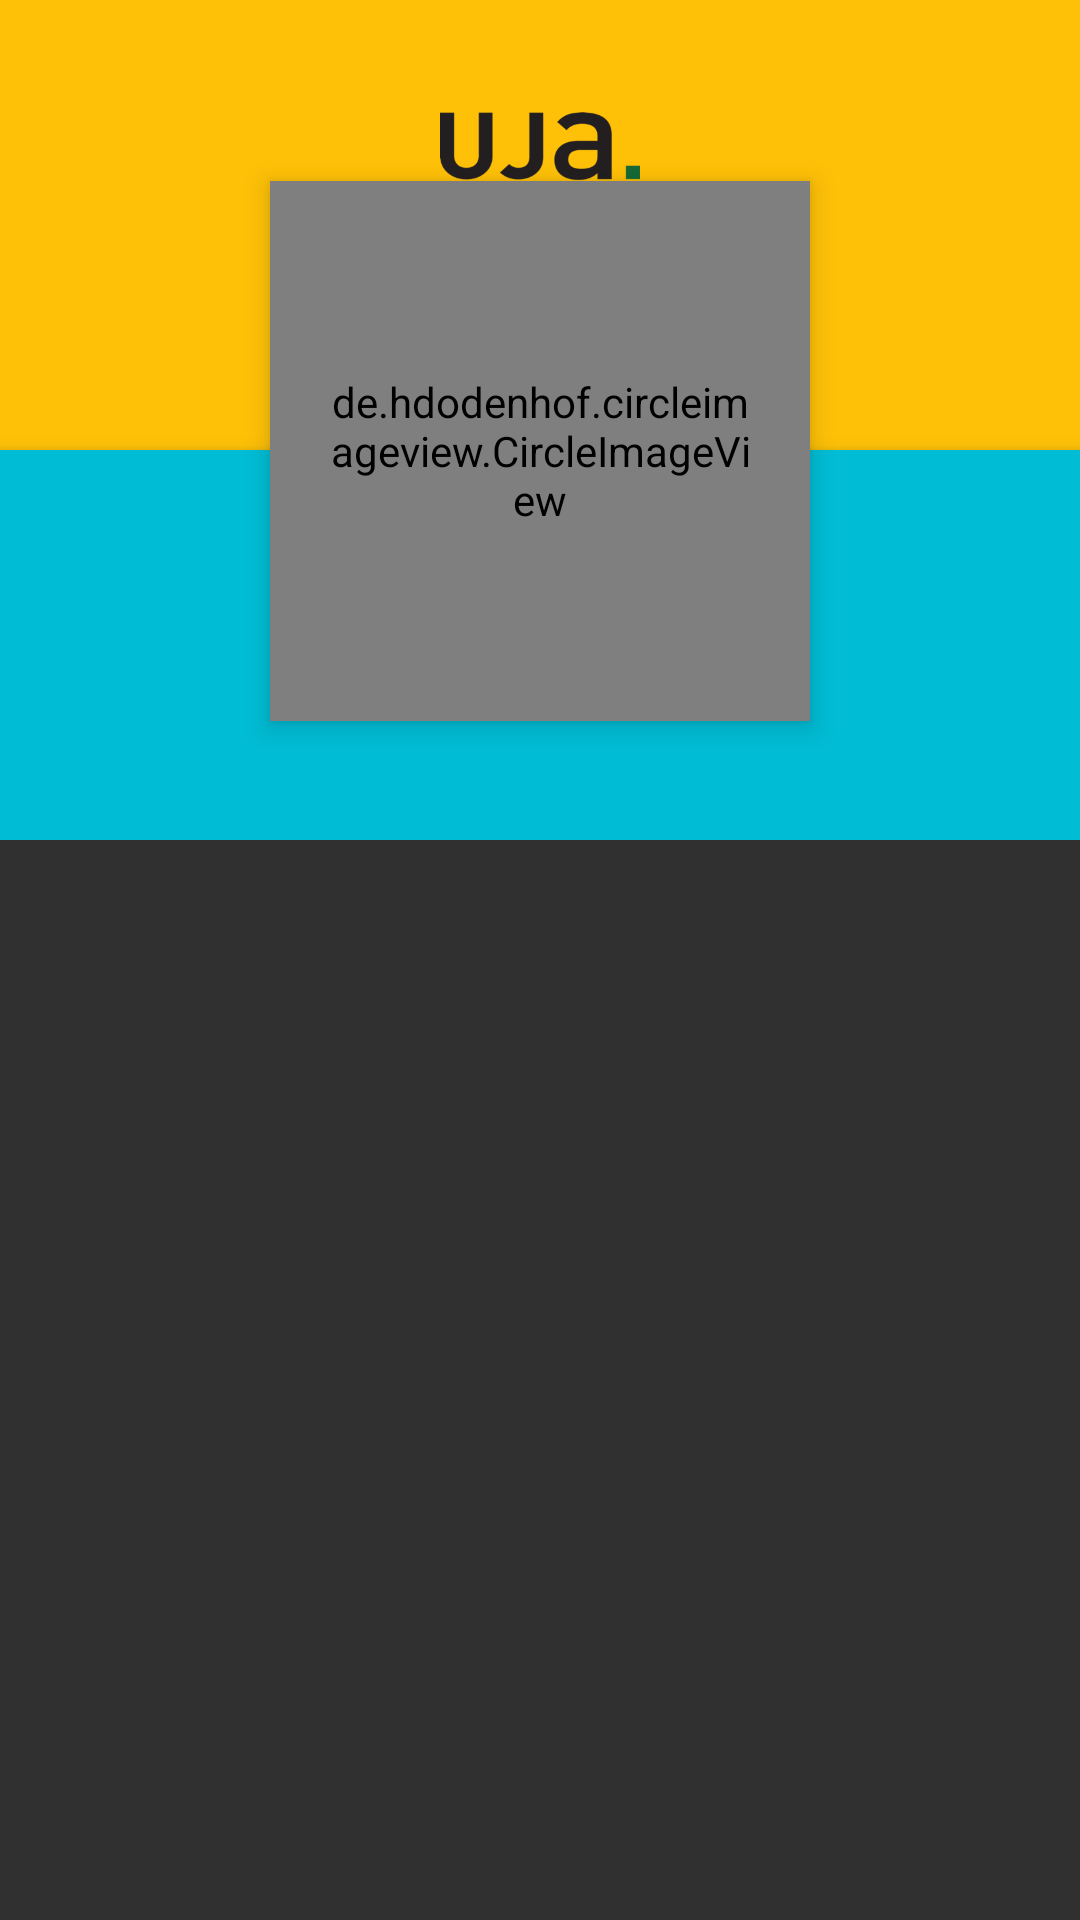

The Android layout XML behind this screen, and the referenced resources:
<!-- AndroidManifest.xml: application theme AppTheme -->
<!-- res/layout/activity_profile.xml -->
<?xml version="1.0" encoding="utf-8"?>
<android.support.design.widget.CoordinatorLayout xmlns:android="http://schemas.android.com/apk/res/android"
    xmlns:app="http://schemas.android.com/apk/res-auto"
    xmlns:tools="http://schemas.android.com/tools"
    android:layout_width="match_parent"
    android:layout_height="match_parent"
    android:fitsSystemWindows="true"
    tools:context="org.danico.whoru.ProfileActivity">

    <android.support.design.widget.AppBarLayout
        android:layout_width="match_parent"
        android:layout_height="wrap_content"
        android:fitsSystemWindows="true"
        android:theme="@style/AppTheme.AppBarOverlay">

        <android.support.design.widget.CollapsingToolbarLayout
            android:id="@+id/collapsing_profile"
            android:layout_width="match_parent"
            android:layout_height="match_parent"
            app:layout_scrollFlags="scroll|exitUntilCollapsed"
            app:contentScrim="@color/colorPrimary"
            app:expandedTitleGravity="center_horizontal|bottom"
            app:expandedTitleMarginBottom="20dp">

            <RelativeLayout
                android:layout_width="match_parent"
                android:fitsSystemWindows="true"
                android:layout_height="match_parent">

                <ImageButton
                    android:id="@+id/header_cover_image"
                    android:layout_width="match_parent"
                    android:scaleType="fitCenter"
                    android:src="@drawable/uja_logo_320"
                    android:layout_height="150dp"
                    android:paddingTop="28dp"
                    android:paddingBottom="72dp"
                    android:background="@color/colorAccent"/>

                <de.hdodenhof.circleimageview.CircleImageView
                    android:id="@+id/user_profile_photo"
                    android:layout_width="180dp"
                    android:layout_height="180dp"
                    android:layout_below="@+id/header_cover_image"
                    android:layout_centerHorizontal="true"
                    android:layout_marginTop="-90dp"
                    android:elevation="5dp"
                    android:padding="20dp"
                    android:src="@drawable/nicomda_profile"
                    app:civ_border_color="@android:color/white"
                    app:civ_border_width="2dp"/>


                <RelativeLayout
                    android:id="@+id/profile_layout"
                    android:layout_width="match_parent"
                    android:layout_height="130dp"
                    android:layout_below="@+id/header_cover_image"
                    android:background="@color/colorPrimary"
                    android:elevation="4dp"
                    android:paddingBottom="24dp">




                </RelativeLayout>
            </RelativeLayout>
            <android.support.v7.widget.Toolbar
                android:id="@+id/toolbar"
                android:layout_width="match_parent"
                android:layout_height="?attr/actionBarSize"
                android:minHeight="?attr/actionBarSize"/>

        </android.support.design.widget.CollapsingToolbarLayout>

    </android.support.design.widget.AppBarLayout>


    <android.support.v4.widget.NestedScrollView
        android:layout_height="match_parent"
        android:layout_width="match_parent"
        app:layout_behavior="@string/appbar_scrolling_view_behavior">

        <android.support.v7.widget.RecyclerView
            android:id="@+id/profile_recycler_view"
            android:layout_width="match_parent"
            android:layout_height="wrap_content" />
    </android.support.v4.widget.NestedScrollView>


</android.support.design.widget.CoordinatorLayout>
<!-- resources referenced by this layout -->
<resources>
  <color name="colorAccent">#ffc107</color>
  <color name="colorPrimary">#00BCD4</color>
  <!-- drawable nicomda_profile: jpg bitmap (drawable, 19096 bytes) -->
  <!-- drawable uja_logo_320: png bitmap (drawable, 27935 bytes) -->
  <style name="AppTheme.AppBarOverlay" parent="ThemeOverlay.AppCompat.Dark.ActionBar" />
  <style name="AppTheme" parent="Theme.AppCompat.NoActionBar">
          
          <item name="colorPrimary">@color/colorPrimary</item>
          <item name="colorPrimaryDark">@color/colorPrimaryDark</item>
          <item name="colorAccent">@color/colorAccent</item>
      </style>
  <color name="colorPrimaryDark">#0097A7</color>
</resources>
